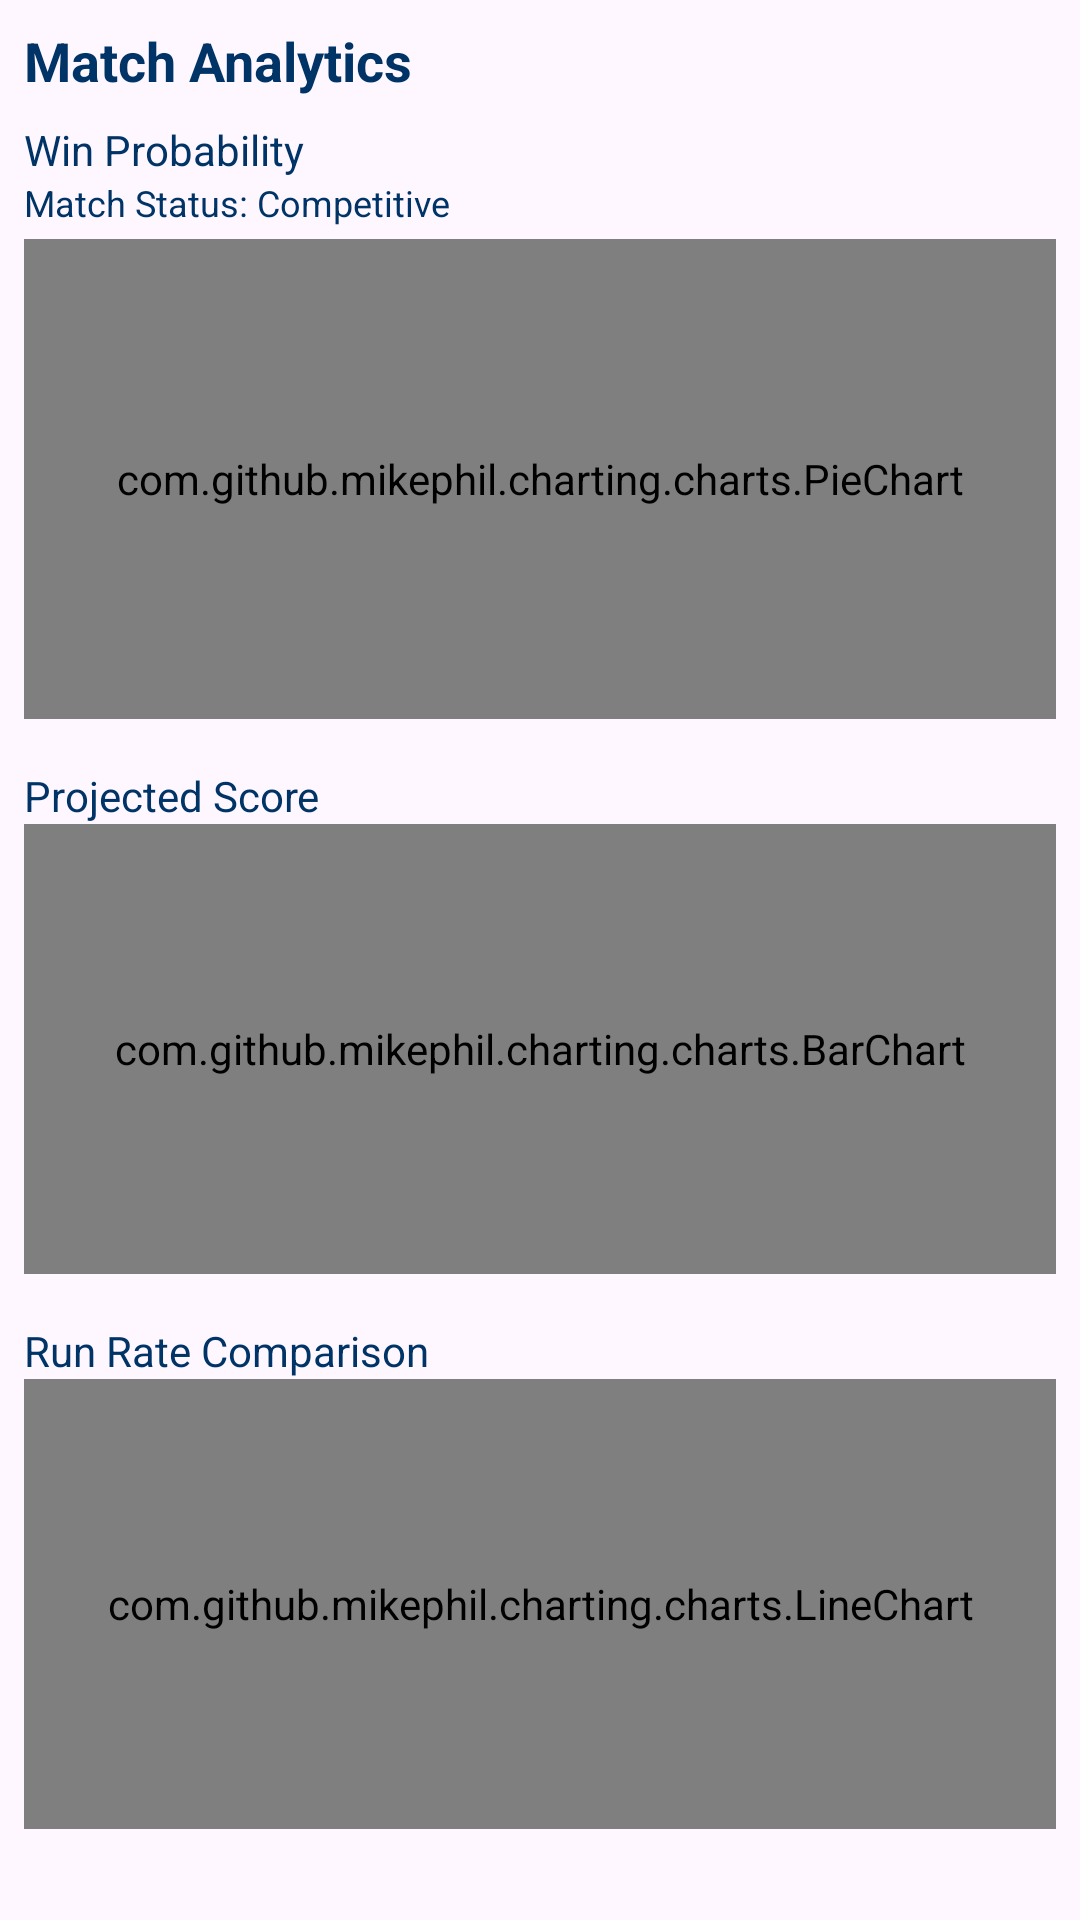

Layout XML and referenced resources for this Android screen:
<!-- AndroidManifest.xml: application theme Theme.SPUCRICKETCLUB -->
<!-- res/layout/view_cricket_analytics.xml -->
<?xml version="1.0" encoding="utf-8"?>
<LinearLayout xmlns:android="http://schemas.android.com/apk/res/android"
    android:layout_width="match_parent"
    android:layout_height="match_parent"
    android:orientation="vertical"
    android:padding="8dp">

    <TextView
        android:layout_width="match_parent"
        android:layout_height="wrap_content"
        android:text="Match Analytics"
        android:textSize="18sp"
        android:textStyle="bold"
        android:textColor="@color/spu_dark_blue"
        android:layout_marginBottom="8dp" />

    
    <TextView
        android:id="@+id/win_probability_label"
        android:layout_width="match_parent"
        android:layout_height="wrap_content"
        android:text="Win Probability"
        android:textSize="14sp"
        android:textColor="@color/spu_dark_blue" />

    <TextView
        android:id="@+id/match_status_label"
        android:layout_width="match_parent"
        android:layout_height="wrap_content"
        android:text="Match Status: Competitive"
        android:textSize="12sp"
        android:textColor="@color/spu_blue"
        android:layout_marginBottom="4dp" />

    <com.github.mikephil.charting.charts.PieChart
        android:id="@+id/win_probability_chart"
        android:layout_width="match_parent"
        android:layout_height="160dp"
        android:layout_marginBottom="16dp" />

    
    <TextView
        android:id="@+id/projection_label"
        android:layout_width="match_parent"
        android:layout_height="wrap_content"
        android:text="Projected Score"
        android:textSize="14sp"
        android:textColor="@color/spu_dark_blue" />

    <com.github.mikephil.charting.charts.BarChart
        android:id="@+id/projection_chart"
        android:layout_width="match_parent"
        android:layout_height="150dp"
        android:layout_marginBottom="16dp" />

    
    <TextView
        android:layout_width="match_parent"
        android:layout_height="wrap_content"
        android:text="Run Rate Comparison"
        android:textSize="14sp"
        android:textColor="@color/spu_dark_blue" />

    <com.github.mikephil.charting.charts.LineChart
        android:id="@+id/run_rate_chart"
        android:layout_width="match_parent"
        android:layout_height="150dp"
        android:layout_marginBottom="16dp" />

    
    <TextView
        android:layout_width="match_parent"
        android:layout_height="wrap_content"
        android:text="Tactical Insights"
        android:textSize="14sp"
        android:textStyle="bold"
        android:textColor="@color/spu_dark_blue"
        android:layout_marginBottom="4dp" />

    <LinearLayout
        android:id="@+id/insights_list"
        android:layout_width="match_parent"
        android:layout_height="wrap_content"
        android:orientation="vertical"
        android:background="@color/spu_light_gray"
        android:padding="8dp" />

</LinearLayout>
<!-- resources referenced by this layout -->
<resources>
  <color name="spu_blue">#003366</color>
  <color name="spu_dark_blue">#003366</color>
  <color name="spu_light_gray">#E6E6E6</color>
  <style name="Theme.SPUCRICKETCLUB" parent="Base.Theme.SPUCRICKETCLUB" />
  <style name="Base.Theme.SPUCRICKETCLUB" parent="Theme.Material3.DayNight.NoActionBar">
  
  
      
          <item name="colorPrimary">@color/spu_blue</item>
          <item name="colorPrimaryVariant">@color/spu_dark_blue</item>
          <item name="colorOnPrimary">@color/white</item>
          
          <item name="colorSecondary">@color/spu_gold</item>
          <item name="colorSecondaryVariant">@color/spu_gold_dark</item>
          <item name="colorOnSecondary">@color/black</item>
          
          <item name="android:statusBarColor">?attr/colorPrimaryVariant</item>
          
      </style>
  <color name="white">#FFFFFFFF</color>
  <color name="spu_gold">#FFCC33</color>
  <color name="spu_gold_dark">#E6B800</color>
  <color name="black">#FF000000</color>
</resources>
